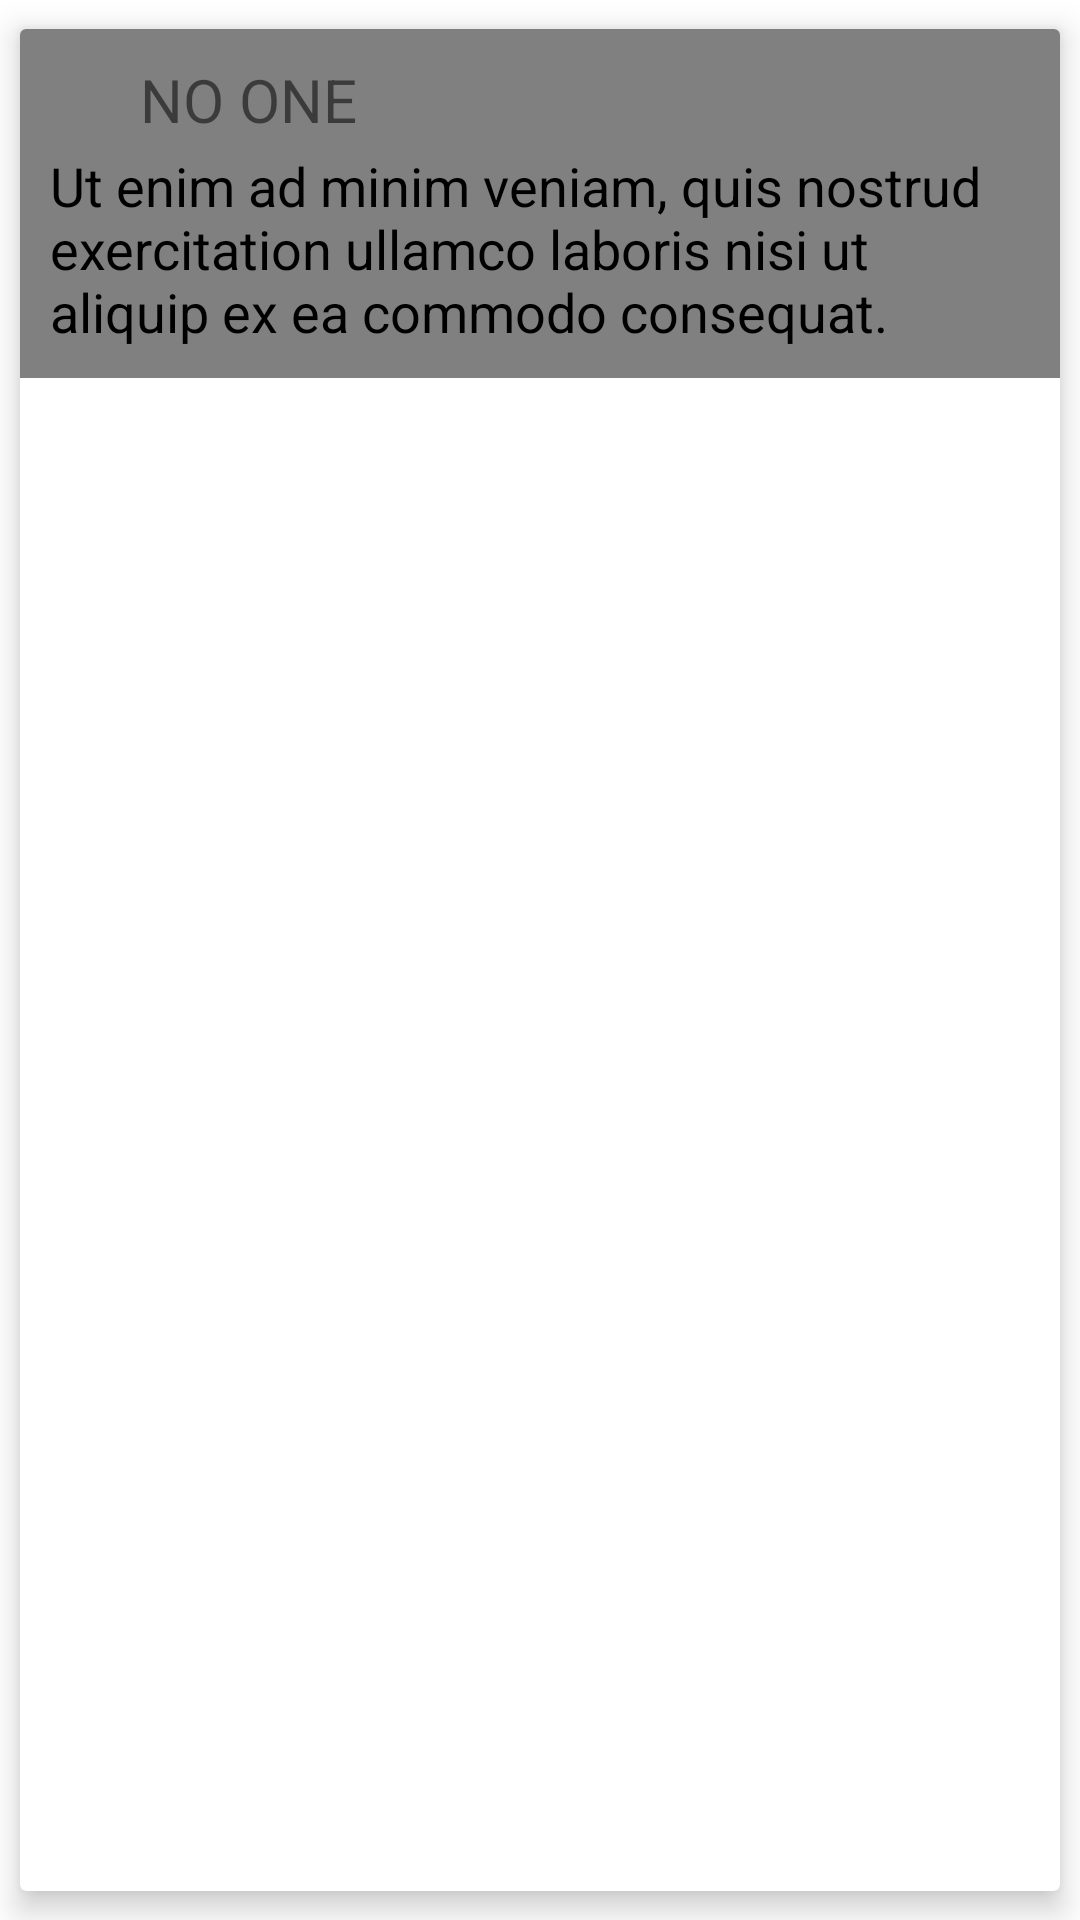

The Android layout XML behind this screen, and the referenced resources:
<!-- AndroidManifest.xml: application theme Theme.Bawang -->
<!-- res/layout/activity_comment.xml -->
<?xml version="1.0" encoding="utf-8"?>
<androidx.cardview.widget.CardView xmlns:android="http://schemas.android.com/apk/res/android"
    xmlns:app="http://schemas.android.com/apk/res-auto"
    android:layout_width="match_parent"
    android:layout_height="match_parent"
    app:cardElevation="6sp"
    app:cardUseCompatPadding="true">

  <LinearLayout
      style="@style/PostViewComment"
      android:layout_width="match_parent"
      android:layout_height="wrap_content"
      android:orientation="vertical" >

    <LinearLayout
        android:id="@+id/llCommentUser"
        android:layout_width="wrap_content"
        android:layout_height="wrap_content"
        android:orientation="horizontal">

      <ImageView
          style="@style/PostViewProfilePic"
          android:id="@+id/ivCommentProfilePic"
          android:layout_width="wrap_content"
          android:layout_height="wrap_content"
          app:srcCompat="@drawable/ic_baseline_account_circle_24" />

      <TextView
          style="@style/PostViewFullName"
          android:id="@+id/tvCommentFullName"
          android:layout_width="wrap_content"
          android:layout_height="wrap_content"
          android:text="@string/postUsername"/>

    </LinearLayout>

    <TextView
        style="@style/PostViewCommentText"
        android:layout_width="wrap_content"
        android:layout_height="wrap_content"
        android:text="@string/postComment"/>

  </LinearLayout>

</androidx.cardview.widget.CardView>
<!-- resources referenced by this layout -->
<resources>
  <string name="postComment">Ut enim ad minim veniam, quis nostrud exercitation ullamco laboris nisi ut aliquip ex ea commodo consequat.</string>
  <string name="postUsername">NO ONE</string>
  <style name="PostViewComment">
          <item name="android:background">@drawable/bg_underline</item>
          <item name="android:padding">10sp</item>
      </style>
  <style name="PostViewCommentText">
          <item name="android:textSize">18sp</item>
          <item name="android:textColor">@color/black</item>
      </style>
  <style name="PostViewFullName">
          <item name="android:textSize">20sp</item>
      </style>
  <style name="PostViewProfilePic">
          <item name="android:minWidth">30sp</item>
          <item name="android:minHeight">30sp</item>
      </style>
  <style name="Theme.Bawang" parent="Theme.MaterialComponents.DayNight.NoActionBar">
          
          <item name="colorPrimary">@color/maroon_1</item>
          <item name="colorPrimaryVariant">@color/maroon_2</item>
          <item name="colorOnPrimary">@color/white</item>
          
          <item name="colorSecondary">@color/yellow_1</item>
          <item name="colorSecondaryVariant">@color/yellow_2</item>
          <item name="colorOnSecondary">@color/black</item>
          
          <item name="android:statusBarColor" tools:targetApi="l">?attr/colorPrimaryVariant</item>
          
      </style>
  <!-- drawable bg_underline (drawable) -->
  <?xml version="1.0" encoding="utf-8"?>
  <layer-list xmlns:android="http://schemas.android.com/apk/res/android">
  
      <item>
          <shape android:shape="rectangle" >
              <solid android:color="@color/grey_1" />
          </shape>
      </item>
  
  </layer-list>
  <color name="black">#FF000000</color>
  <color name="maroon_1">#FF390808</color>
  <color name="maroon_2">#FF730F0F</color>
  <color name="white">#FFFFFFFF</color>
  <color name="yellow_1">#FFFFD700</color>
  <color name="yellow_2">#FFECE1A5</color>
  <color name="grey_1">#FF808080</color>
</resources>
